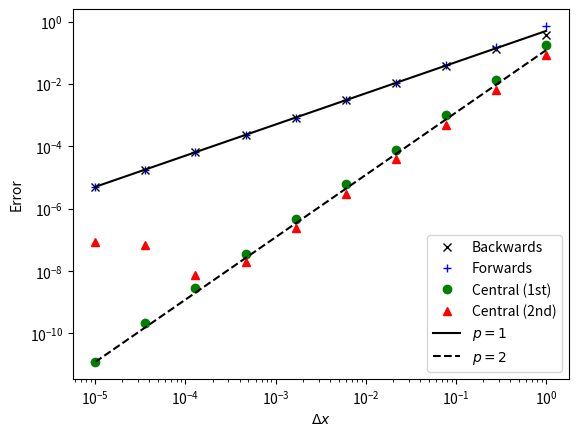

The script that saved this image:
def backward_differencing(f, x_i, dx):
    """
    Backward differencing of f at x_i with grid spacing dx.
    """
    f_i = f(x_i)
    f_i_minus_1 = f(x_i - dx)
    
    return (f_i - f_i_minus_1) / dx

def forward_differencing(f, x_i, dx):
    """
    Forward differencing of f at x_i with grid spacing dx.
    """
    f_i = f(x_i)
    f_i_plus_1 = f(x_i + dx)
    
    return (f_i_plus_1 - f_i) / dx

def central_differencing(f, x_i, dx):
    """
    Second order central differencing of f at x_i with grid spacing dx.
    """
    f_i = f(x_i)
    f_i_minus_1 = f(x_i - dx)
    f_i_plus_1 = f(x_i + dx)
    
    first_derivative = (f_i_plus_1 - f_i_minus_1) / (2.0 * dx)
    second_derivative = (f_i_minus_1 - 2.0 * f_i + f_i_plus_1) / (dx**2)
    
    return first_derivative, second_derivative

import numpy

bd = backward_differencing(numpy.exp, 0.0, dx=1.0)
fd = forward_differencing(numpy.exp, 0.0, dx=1.0)
cd1, cd2 = central_differencing(numpy.exp, 0.0, dx=1.0)

print("Backward difference should be 1, is {}, error {}".format(bd, abs(bd - 1.0)))
print("Forward difference should be 1, is {}, error {}".format(fd, abs(fd - 1.0)))
print("Central difference (1st derivative) should be 1, is {}, error {}".format(cd1, abs(cd1 - 1.0)))
print("Central difference (2nd derivative) should be 1, is {}, error {}".format(cd2, abs(cd2 - 1.0)))

bd = backward_differencing(numpy.exp, 0.0, dx=0.1)
fd = forward_differencing(numpy.exp, 0.0, dx=0.1)
cd1, cd2 = central_differencing(numpy.exp, 0.0, dx=0.1)

print("Backward difference should be 1, is {}, error {}".format(bd, abs(bd - 1.0)))
print("Forward difference should be 1, is {}, error {}".format(fd, abs(fd - 1.0)))
print("Central difference (1st derivative) should be 1, is {}, error {}".format(cd1, abs(cd1 - 1.0)))
print("Central difference (2nd derivative) should be 1, is {}, error {}".format(cd2, abs(cd2 - 1.0)))

from matplotlib import pyplot
%matplotlib notebook

dxs = numpy.logspace(-5, 0, 10)
bd_errors = numpy.zeros_like(dxs)
fd_errors = numpy.zeros_like(dxs)
cd1_errors = numpy.zeros_like(dxs)
cd2_errors = numpy.zeros_like(dxs)

for i, dx in enumerate(dxs):
    bd_errors[i] = abs(backward_differencing(numpy.exp, 0.0, dx) - 1.0)
    fd_errors[i] = abs(forward_differencing(numpy.exp, 0.0, dx) - 1.0)
    cd1, cd2 = central_differencing(numpy.exp, 0.0, dx)
    cd1_errors[i] = abs(cd1 - 1.0)
    cd2_errors[i] = abs(cd2 - 1.0)

pyplot.figure()
pyplot.loglog(dxs, bd_errors, 'kx', label='Backwards')
pyplot.loglog(dxs, fd_errors, 'b+', label='Forwards')
pyplot.loglog(dxs, cd1_errors, 'go', label='Central (1st)')
pyplot.loglog(dxs, cd2_errors, 'r^', label='Central (2nd)')
pyplot.loglog(dxs, dxs*(bd_errors[0]/dxs[0]), 'k-', label=r"$p=1$")
pyplot.loglog(dxs, dxs**2*(cd1_errors[0]/dxs[0]**2), 'k--', label=r"$p=2$")
pyplot.xlabel(r"$\Delta x$")
pyplot.ylabel("Error")
pyplot.legend(loc="lower right")
pyplot.show()